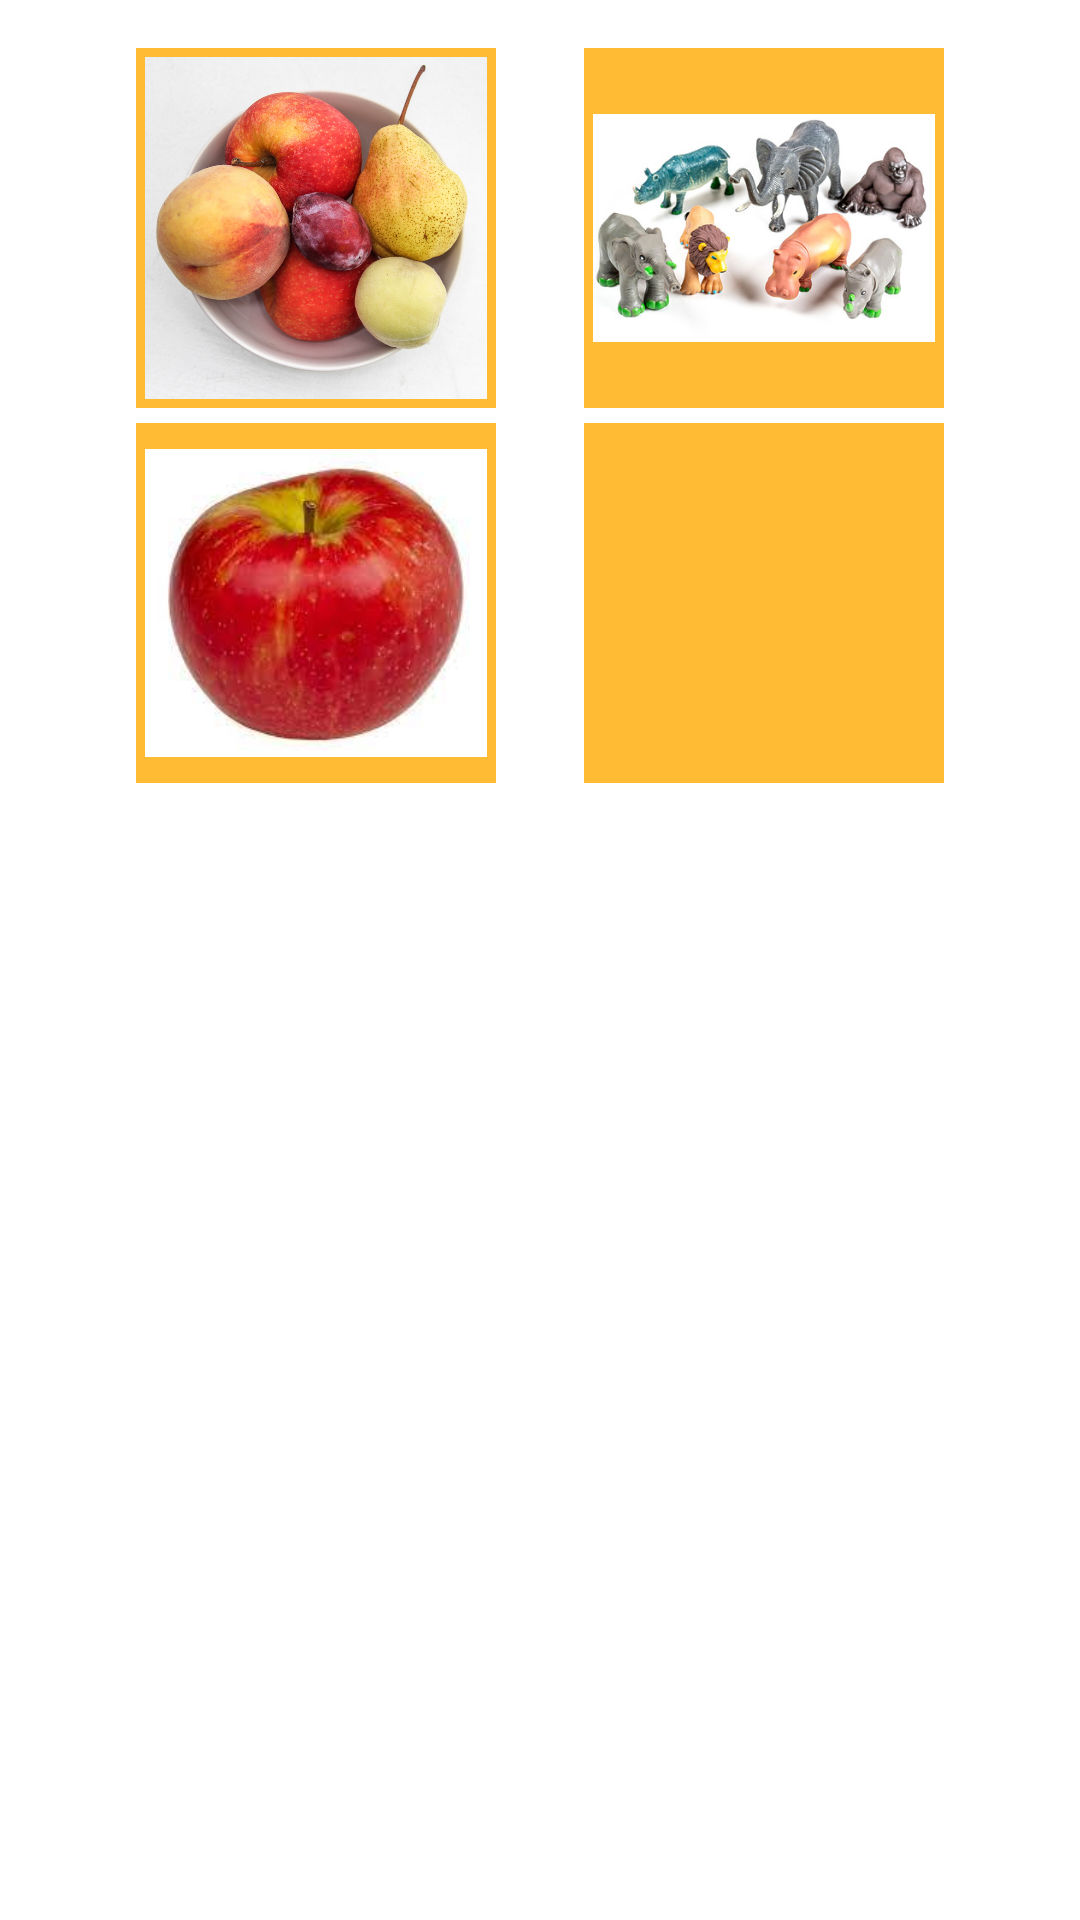

Produce the Android XML layout that renders to this screen, including the resource entries it uses.
<!-- AndroidManifest.xml: application theme Theme.FunLearn -->
<!-- res/layout/activity_main.xml -->
<?xml version="1.0" encoding="utf-8"?>
<androidx.constraintlayout.widget.ConstraintLayout xmlns:android="http://schemas.android.com/apk/res/android"
    xmlns:app="http://schemas.android.com/apk/res-auto"
    xmlns:tools="http://schemas.android.com/tools"
    android:layout_width="match_parent"
    android:layout_height="match_parent"
    tools:context=".MainActivity">

   <androidx.constraintlayout.helper.widget.Flow
       android:layout_width="0dp"
       android:layout_height="wrap_content"
       android:layout_marginTop="16dp"
       android:layout_marginLeft="16dp"
       android:layout_marginRight="16dp"
       app:constraint_referenced_ids="fruitsButton,animalsButton,appleButton,bananeButton"
       app:flow_verticalGap="5dp"
       app:flow_wrapMode="aligned"
       app:layout_constraintEnd_toEndOf="parent"
       app:layout_constraintStart_toStartOf="parent"
       app:layout_constraintTop_toTopOf="parent">

   </androidx.constraintlayout.helper.widget.Flow>

   <ImageButton
       android:id="@+id/animalsButton"
       android:layout_width="120dp"
       android:layout_height="120dp"
       android:adjustViewBounds="true"
       android:background="@android:color/holo_orange_light"
       android:contentDescription="@string/animals_photo_desc"
       android:padding="3dp"
       android:scaleType="fitCenter"
       android:src="@drawable/animaux"
       tools:ignore="SpeakableTextPresentCheck" />

   <ImageButton
       android:id="@+id/bananeButton"
       android:layout_width="120dp"
       android:layout_height="120dp"
       android:layout_marginTop="28dp"
       android:adjustViewBounds="true"
       android:background="@android:color/holo_orange_light"
       android:contentDescription="@string/animals_photo_desc"
       android:padding="3dp"
       android:scaleType="fitCenter"
       android:src="@drawable/banane"
       tools:ignore="SpeakableTextPresentCheck" />

   <ImageButton
       android:id="@+id/fruitsButton"
       android:layout_width="120dp"
       android:layout_height="120dp"
       android:adjustViewBounds="true"
       android:background="@android:color/holo_orange_light"
       android:contentDescription="@string/fruits_photo_desc"
       android:padding="3dp"
       android:scaleType="fitCenter"
       android:src="@drawable/fruits"
       app:layout_constraintStart_toStartOf="parent"
       app:layout_constraintTop_toTopOf="parent"
       tools:ignore="SpeakableTextPresentCheck" />

   

   

   <ImageButton
       android:id="@+id/appleButton"
       android:layout_width="120dp"
       android:layout_height="120dp"
       android:layout_marginTop="28dp"
       android:adjustViewBounds="true"
       android:background="@android:color/holo_orange_light"
       android:contentDescription="@string/animals_photo_desc"
       android:padding="3dp"
       android:scaleType="fitCenter"
       android:src="@drawable/pomme"
       tools:ignore="SpeakableTextPresentCheck" />


   


   

</androidx.constraintlayout.widget.ConstraintLayout>
<!-- resources referenced by this layout -->
<resources>
  <!-- drawable animaux: jpg bitmap (drawable-mdpi, 38958 bytes) -->
  <!-- drawable fruits: jpg bitmap (drawable-mdpi, 210017 bytes) -->
  <!-- drawable pomme: jpeg bitmap (drawable-mdpi, 5691 bytes) -->
  <string name="fruits_photo_desc">fruits</string>
  <style name="Theme.FunLearn" parent="Theme.MaterialComponents.DayNight.DarkActionBar">
          
          <item name="colorPrimary">@color/purple_500</item>
          <item name="colorPrimaryVariant">@color/purple_700</item>
          <item name="colorOnPrimary">@color/white</item>
          
          <item name="colorSecondary">@color/teal_200</item>
          <item name="colorSecondaryVariant">@color/teal_700</item>
          <item name="colorOnSecondary">@color/black</item>
          
          <item name="android:statusBarColor" tools:targetApi="l">?attr/colorPrimaryVariant</item>
          
      </style>
  <!-- not gathered from this repository: default colours our renderer supplied (Android Studio template values) -->
  <color name="purple_500">#FF6200EE</color>
  <color name="purple_700">#FF3700B3</color>
  <color name="teal_200">#FF03DAC5</color>
  <color name="teal_700">#FF018786</color>
  <color name="black">#FF000000</color>
  <color name="white">#FFFFFFFF</color>
</resources>
